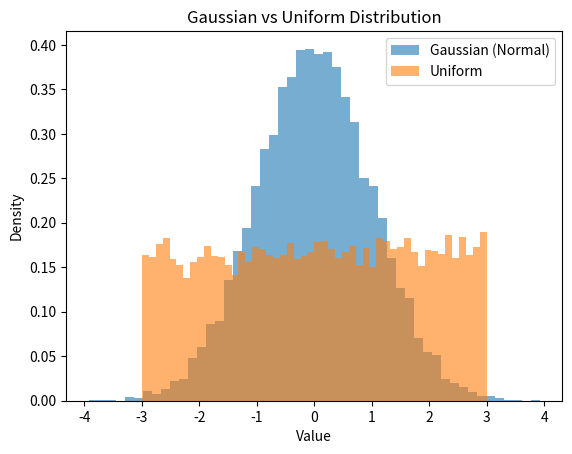

Source code (Python):
import numpy as np
import matplotlib.pyplot as plt

# Set seed
np.random.seed(42)

# Generate continuous data
sample_size = 10000
gaussian_data = np.random.normal(loc=0, scale=1, size=sample_size)
uniform_data = np.random.uniform(low=-3, high=3, size=sample_size)

# Plot histogram comparison
plt.figure()
plt.hist(gaussian_data, bins=50, density=True, alpha=0.6)
plt.hist(uniform_data, bins=50, density=True, alpha=0.6)

plt.title("Gaussian vs Uniform Distribution")
plt.xlabel("Value")
plt.ylabel("Density")
plt.legend(["Gaussian (Normal)", "Uniform"])
plt.show()
